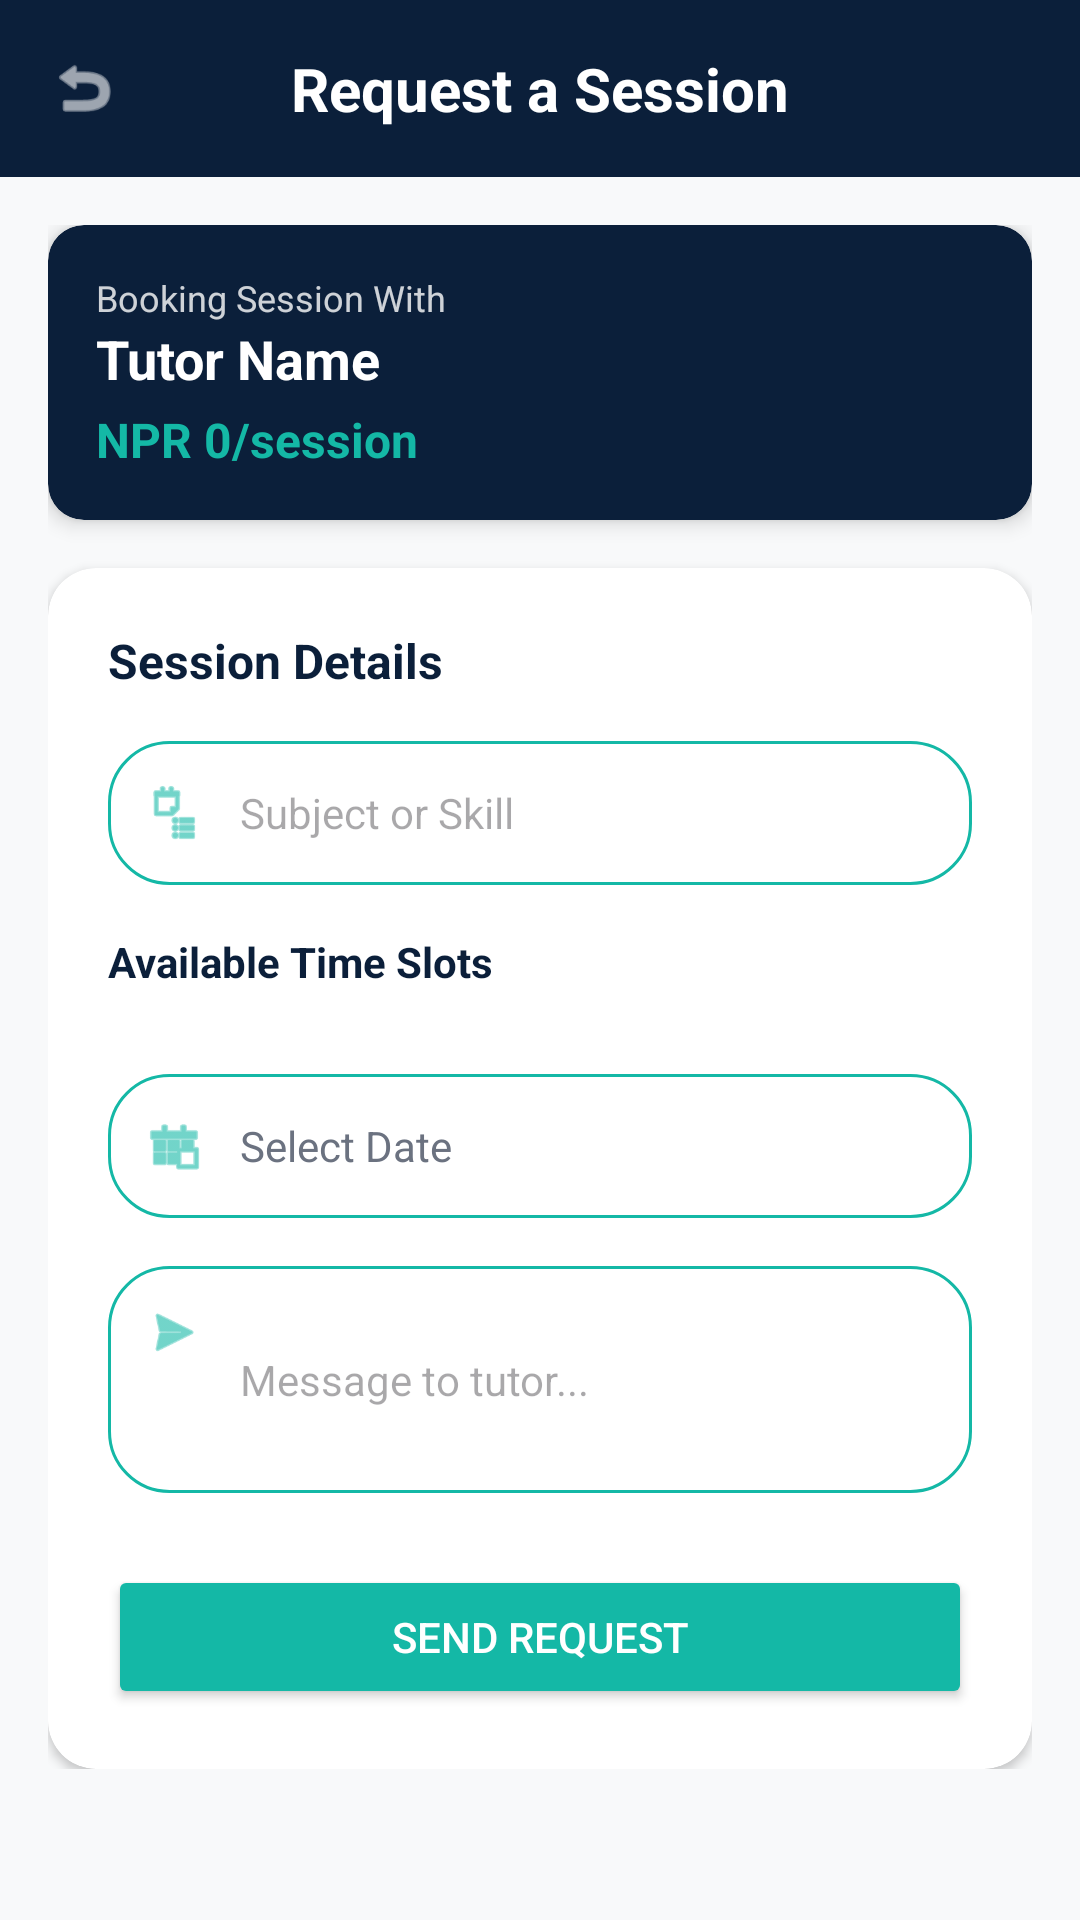

Android layout source for this screen:
<!-- AndroidManifest.xml: application theme Theme.UniAssist -->
<!-- res/layout/activity_booking_request.xml -->
<?xml version="1.0" encoding="utf-8"?>
<LinearLayout xmlns:android="http://schemas.android.com/apk/res/android"
    xmlns:app="http://schemas.android.com/apk/res-auto"
    android:layout_width="match_parent"
    android:layout_height="match_parent"
    android:background="@color/background"
    android:orientation="vertical">

    
    <RelativeLayout
        android:layout_width="match_parent"
        android:layout_height="wrap_content"
        android:background="@color/primary"
        android:padding="16dp">

        <ImageView
            android:id="@+id/ivBack"
            android:layout_width="24dp"
            android:layout_height="24dp"
            android:layout_alignParentStart="true"
            android:layout_centerVertical="true"
            android:src="@android:drawable/ic_menu_revert"
            app:tint="@color/white" />

        <TextView
            android:layout_width="wrap_content"
            android:layout_height="wrap_content"
            android:layout_centerInParent="true"
            android:text="Request a Session"
            android:textColor="@color/white"
            android:textSize="20sp"
            android:textStyle="bold" />
    </RelativeLayout>

    <ScrollView
        android:layout_width="match_parent"
        android:layout_height="match_parent">

        <LinearLayout
            android:layout_width="match_parent"
            android:layout_height="wrap_content"
            android:orientation="vertical"
            android:padding="16dp">

            
            <androidx.cardview.widget.CardView
                android:layout_width="match_parent"
                android:layout_height="wrap_content"
                android:layout_marginBottom="16dp"
                app:cardCornerRadius="12dp"
                app:cardElevation="4dp"
                app:cardBackgroundColor="@color/primary">

                <LinearLayout
                    android:layout_width="match_parent"
                    android:layout_height="wrap_content"
                    android:orientation="vertical"
                    android:padding="16dp">

                    <TextView
                        android:layout_width="wrap_content"
                        android:layout_height="wrap_content"
                        android:text="Booking Session With"
                        android:textColor="#CCFFFFFF"
                        android:textSize="12sp"/>

                    <TextView
                        android:id="@+id/tvTutorName"
                        android:layout_width="wrap_content"
                        android:layout_height="wrap_content"
                        android:textColor="@color/surface"
                        android:textStyle="bold"
                        android:textSize="18sp"
                        android:text="Tutor Name"/>

                    <TextView
                        android:id="@+id/tvPriceLabel"
                        android:layout_width="wrap_content"
                        android:layout_height="wrap_content"
                        android:textColor="@color/accent"
                        android:textStyle="bold"
                        android:textSize="16sp"
                        android:layout_marginTop="4dp"
                        android:text="NPR 0/session"/>
                </LinearLayout>
            </androidx.cardview.widget.CardView>

            
            <androidx.cardview.widget.CardView
                android:layout_width="match_parent"
                android:layout_height="wrap_content"
                app:cardCornerRadius="16dp"
                app:cardElevation="2dp">

                <LinearLayout
                    android:layout_width="match_parent"
                    android:layout_height="wrap_content"
                    android:orientation="vertical"
                    android:padding="20dp">

                    <TextView
                        android:layout_width="wrap_content"
                        android:layout_height="wrap_content"
                        android:text="Session Details"
                        android:textColor="@color/text_primary"
                        android:textStyle="bold"
                        android:textSize="16sp"
                        android:layout_marginBottom="16dp" />

                    
                    <LinearLayout
                        android:layout_width="match_parent"
                        android:layout_height="wrap_content"
                        android:gravity="center_vertical"
                        android:background="@drawable/bg_chip_unselected"
                        android:paddingHorizontal="12dp"
                        android:layout_marginBottom="16dp">
                        <ImageView
                            android:layout_width="20dp"
                            android:layout_height="20dp"
                            android:src="@android:drawable/ic_menu_agenda"
                            app:tint="@color/accent" />
                        <EditText
                            android:id="@+id/etSubjectOrSkill"
                            android:layout_width="match_parent"
                            android:layout_height="48dp"
                            android:background="@android:color/transparent"
                            android:hint="Subject or Skill"
                            android:paddingStart="12dp"
                            android:textSize="14sp" />
                    </LinearLayout>

                    <TextView
                        android:layout_width="wrap_content"
                        android:layout_height="wrap_content"
                        android:text="Available Time Slots"
                        android:textColor="@color/text_primary"
                        android:textStyle="bold"
                        android:textSize="14sp"
                        android:layout_marginBottom="8dp"/>

                    <HorizontalScrollView
                        android:layout_width="match_parent"
                        android:layout_height="wrap_content"
                        android:layout_marginBottom="12dp">

                        <LinearLayout
                            android:id="@+id/llAvailabilitySlots"
                            android:layout_width="wrap_content"
                            android:layout_height="wrap_content"
                            android:orientation="horizontal"
                            android:padding="4dp"/>
                    </HorizontalScrollView>

                    <TextView
                        android:id="@+id/tvNoSlots"
                        android:layout_width="wrap_content"
                        android:layout_height="wrap_content"
                        android:layout_marginBottom="12dp"
                        android:textColor="@color/text_secondary"
                        android:textSize="12sp"
                        android:visibility="gone" />

                    
                    <LinearLayout
                        android:id="@+id/llSelectDate"
                        android:layout_width="match_parent"
                        android:layout_height="48dp"
                        android:gravity="center_vertical"
                        android:background="@drawable/bg_chip_unselected"
                        android:paddingHorizontal="12dp"
                        android:layout_marginBottom="16dp"
                        android:clickable="true"
                        android:focusable="true">
                        <ImageView
                            android:layout_width="20dp"
                            android:layout_height="20dp"
                            android:src="@android:drawable/ic_menu_today"
                            app:tint="@color/accent" />
                        <TextView
                            android:id="@+id/tvSelectedDate"
                            android:layout_width="match_parent"
                            android:layout_height="wrap_content"
                            android:text="Select Date"
                            android:paddingStart="12dp"
                            android:textColor="@color/text_secondary"
                            android:textSize="14sp" />
                    </LinearLayout>

                    
                    <LinearLayout
                        android:layout_width="match_parent"
                        android:layout_height="wrap_content"
                        android:gravity="top"
                        android:background="@drawable/bg_chip_unselected"
                        android:padding="12dp"
                        android:layout_marginBottom="24dp">
                        <ImageView
                            android:layout_width="20dp"
                            android:layout_height="20dp"
                            android:src="@android:drawable/ic_menu_send"
                            app:tint="@color/accent" />
                        <EditText
                            android:id="@+id/etMessage"
                            android:layout_width="match_parent"
                            android:layout_height="wrap_content"
                            android:background="@android:color/transparent"
                            android:hint="Message to tutor..."
                            android:inputType="textMultiLine"
                            android:lines="3"
                            android:paddingStart="12dp"
                            android:textSize="14sp" />
                    </LinearLayout>

                    <Button
                        android:id="@+id/btnSendRequest"
                        android:layout_width="match_parent"
                        android:layout_height="wrap_content"
                        android:backgroundTint="@color/accent"
                        android:padding="14dp"
                        android:text="Send Request"
                        android:textColor="@color/white"
                        app:cornerRadius="12dp" />

                </LinearLayout>
            </androidx.cardview.widget.CardView>

        </LinearLayout>
    </ScrollView>

    <ProgressBar
        android:id="@+id/progressBar"
        android:layout_width="wrap_content"
        android:layout_height="wrap_content"
        android:layout_gravity="center"
        android:visibility="gone" />

</LinearLayout>
<!-- resources referenced by this layout -->
<resources>
  <color name="accent">#14B8A6</color>
  <color name="background">#F8F9FA</color>
  <color name="primary">#0B1F3A</color>
  <color name="surface">#FFFFFF</color>
  <color name="text_primary">#0B1F3A</color>
  <color name="text_secondary">#6B7280</color>
  <color name="white">#FFFFFF</color>
  <!-- drawable bg_chip_unselected (drawable) -->
  <?xml version="1.0" encoding="utf-8"?>
  <shape xmlns:android="http://schemas.android.com/apk/res/android"
      android:shape="rectangle">
      <solid android:color="@color/surface" />
      <stroke
          android:width="1dp"
          android:color="@color/accent" />
      <corners android:radius="20dp" />
  </shape>
  <style name="Theme.UniAssist" parent="Base.Theme.UniAssist">
          <item name="android:windowTranslucentStatus">false</item>
          <item name="android:windowDrawsSystemBarBackgrounds">true</item>
          <item name="android:statusBarColor">@color/primary</item>
      </style>
  <style name="Base.Theme.UniAssist" parent="Theme.Material3.DayNight.NoActionBar">
          
          
      </style>
</resources>
